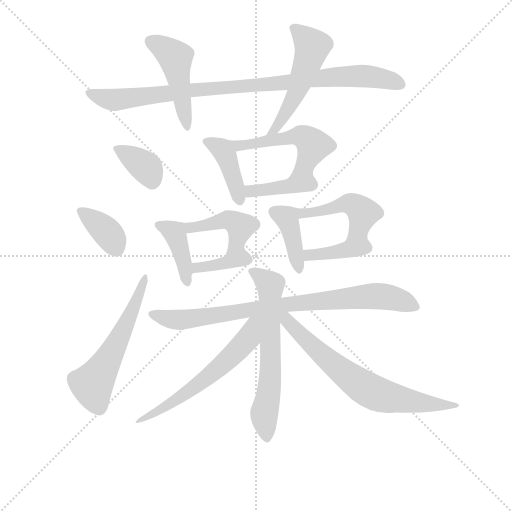
t = 0.00 s
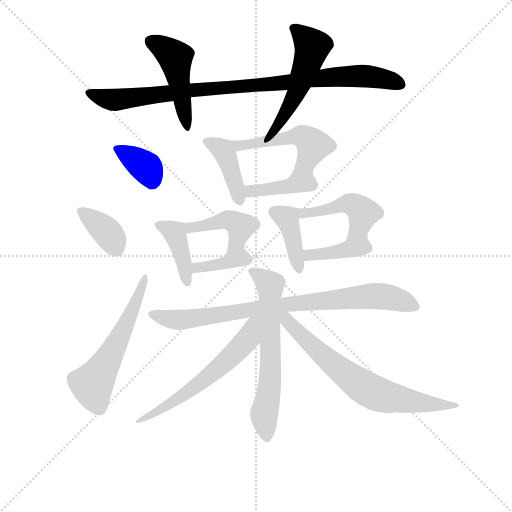
t = 2.49 s
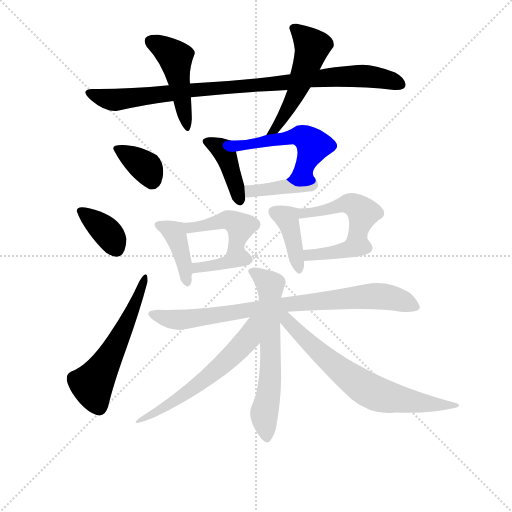
t = 4.97 s
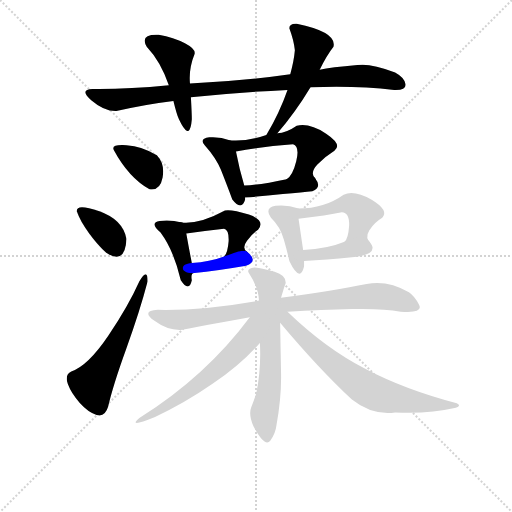
t = 7.46 s
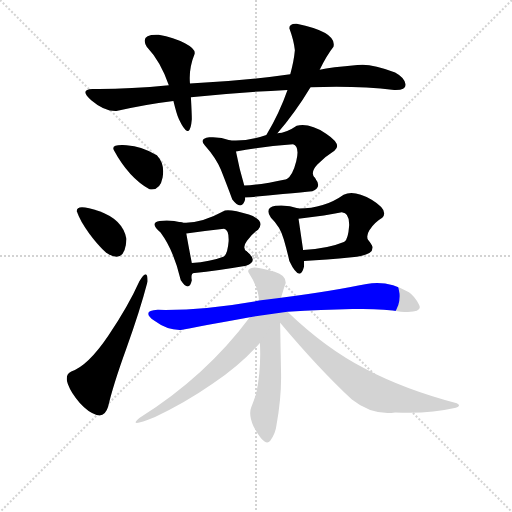
t = 9.95 s
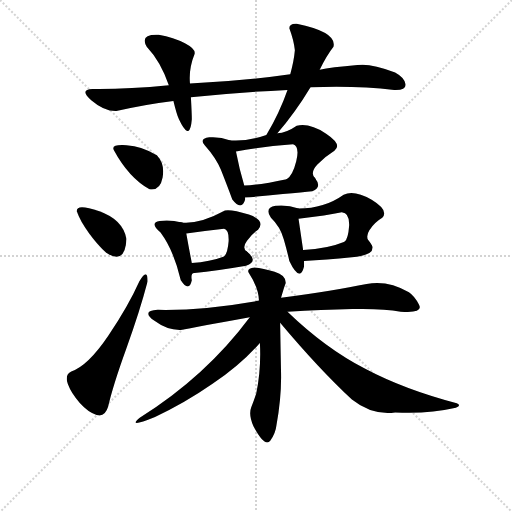
t = 12.44 s

The animated SVG that drew these frames (rendered in a browser with its animation timeline set to each time). Animation: 19 CSS @keyframes rules; one cycle of 12.44 s.

<svg version="1.1" viewBox="0 0 1024 1024" xmlns="http://www.w3.org/2000/svg">
  <g stroke="lightgray" stroke-dasharray="1,1" stroke-width="1" transform="scale(4, 4)">
    <line x1="0" y1="0" x2="256" y2="256"></line>
    <line x1="256" y1="0" x2="0" y2="256"></line>
    <line x1="128" y1="0" x2="128" y2="256"></line>
    <line x1="0" y1="128" x2="256" y2="128"></line>
  </g>
<g transform="scale(0.92, -0.92) translate(60, -900)">
   <style type="text/css">
    @keyframes keyframes0 {
      from {
       stroke: blue;
       stroke-dashoffset: 933;
       stroke-width: 128;
       }
       75% {
       animation-timing-function: step-end;
       stroke: blue;
       stroke-dashoffset: 0;
       stroke-width: 128;
       }
       to {
       stroke: black;
       stroke-width: 1024;
       }
       }
       #make-me-a-hanzi-animation-0 {
         animation: keyframes0 1.009277s both;
         animation-delay: 0.000000s;
         animation-timing-function: linear;
       }
    @keyframes keyframes1 {
      from {
       stroke: blue;
       stroke-dashoffset: 465;
       stroke-width: 128;
       }
       60% {
       animation-timing-function: step-end;
       stroke: blue;
       stroke-dashoffset: 0;
       stroke-width: 128;
       }
       to {
       stroke: black;
       stroke-width: 1024;
       }
       }
       #make-me-a-hanzi-animation-1 {
         animation: keyframes1 0.628418s both;
         animation-delay: 1.009277s;
         animation-timing-function: linear;
       }
    @keyframes keyframes2 {
      from {
       stroke: blue;
       stroke-dashoffset: 525;
       stroke-width: 128;
       }
       63% {
       animation-timing-function: step-end;
       stroke: blue;
       stroke-dashoffset: 0;
       stroke-width: 128;
       }
       to {
       stroke: black;
       stroke-width: 1024;
       }
       }
       #make-me-a-hanzi-animation-2 {
         animation: keyframes2 0.677246s both;
         animation-delay: 1.637695s;
         animation-timing-function: linear;
       }
    @keyframes keyframes3 {
      from {
       stroke: blue;
       stroke-dashoffset: 354;
       stroke-width: 128;
       }
       54% {
       animation-timing-function: step-end;
       stroke: blue;
       stroke-dashoffset: 0;
       stroke-width: 128;
       }
       to {
       stroke: black;
       stroke-width: 1024;
       }
       }
       #make-me-a-hanzi-animation-3 {
         animation: keyframes3 0.538086s both;
         animation-delay: 2.314941s;
         animation-timing-function: linear;
       }
    @keyframes keyframes4 {
      from {
       stroke: blue;
       stroke-dashoffset: 369;
       stroke-width: 128;
       }
       55% {
       animation-timing-function: step-end;
       stroke: blue;
       stroke-dashoffset: 0;
       stroke-width: 128;
       }
       to {
       stroke: black;
       stroke-width: 1024;
       }
       }
       #make-me-a-hanzi-animation-4 {
         animation: keyframes4 0.550293s both;
         animation-delay: 2.853027s;
         animation-timing-function: linear;
       }
    @keyframes keyframes5 {
      from {
       stroke: blue;
       stroke-dashoffset: 564;
       stroke-width: 128;
       }
       65% {
       animation-timing-function: step-end;
       stroke: blue;
       stroke-dashoffset: 0;
       stroke-width: 128;
       }
       to {
       stroke: black;
       stroke-width: 1024;
       }
       }
       #make-me-a-hanzi-animation-5 {
         animation: keyframes5 0.708984s both;
         animation-delay: 3.403320s;
         animation-timing-function: linear;
       }
    @keyframes keyframes6 {
      from {
       stroke: blue;
       stroke-dashoffset: 407;
       stroke-width: 128;
       }
       57% {
       animation-timing-function: step-end;
       stroke: blue;
       stroke-dashoffset: 0;
       stroke-width: 128;
       }
       to {
       stroke: black;
       stroke-width: 1024;
       }
       }
       #make-me-a-hanzi-animation-6 {
         animation: keyframes6 0.581217s both;
         animation-delay: 4.112305s;
         animation-timing-function: linear;
       }
    @keyframes keyframes7 {
      from {
       stroke: blue;
       stroke-dashoffset: 516;
       stroke-width: 128;
       }
       63% {
       animation-timing-function: step-end;
       stroke: blue;
       stroke-dashoffset: 0;
       stroke-width: 128;
       }
       to {
       stroke: black;
       stroke-width: 1024;
       }
       }
       #make-me-a-hanzi-animation-7 {
         animation: keyframes7 0.669922s both;
         animation-delay: 4.693522s;
         animation-timing-function: linear;
       }
    @keyframes keyframes8 {
      from {
       stroke: blue;
       stroke-dashoffset: 399;
       stroke-width: 128;
       }
       56% {
       animation-timing-function: step-end;
       stroke: blue;
       stroke-dashoffset: 0;
       stroke-width: 128;
       }
       to {
       stroke: black;
       stroke-width: 1024;
       }
       }
       #make-me-a-hanzi-animation-8 {
         animation: keyframes8 0.574707s both;
         animation-delay: 5.363444s;
         animation-timing-function: linear;
       }
    @keyframes keyframes9 {
      from {
       stroke: blue;
       stroke-dashoffset: 400;
       stroke-width: 128;
       }
       57% {
       animation-timing-function: step-end;
       stroke: blue;
       stroke-dashoffset: 0;
       stroke-width: 128;
       }
       to {
       stroke: black;
       stroke-width: 1024;
       }
       }
       #make-me-a-hanzi-animation-9 {
         animation: keyframes9 0.575521s both;
         animation-delay: 5.938151s;
         animation-timing-function: linear;
       }
    @keyframes keyframes10 {
      from {
       stroke: blue;
       stroke-dashoffset: 446;
       stroke-width: 128;
       }
       59% {
       animation-timing-function: step-end;
       stroke: blue;
       stroke-dashoffset: 0;
       stroke-width: 128;
       }
       to {
       stroke: black;
       stroke-width: 1024;
       }
       }
       #make-me-a-hanzi-animation-10 {
         animation: keyframes10 0.612956s both;
         animation-delay: 6.513672s;
         animation-timing-function: linear;
       }
    @keyframes keyframes11 {
      from {
       stroke: blue;
       stroke-dashoffset: 370;
       stroke-width: 128;
       }
       55% {
       animation-timing-function: step-end;
       stroke: blue;
       stroke-dashoffset: 0;
       stroke-width: 128;
       }
       to {
       stroke: black;
       stroke-width: 1024;
       }
       }
       #make-me-a-hanzi-animation-11 {
         animation: keyframes11 0.551107s both;
         animation-delay: 7.126628s;
         animation-timing-function: linear;
       }
    @keyframes keyframes12 {
      from {
       stroke: blue;
       stroke-dashoffset: 398;
       stroke-width: 128;
       }
       56% {
       animation-timing-function: step-end;
       stroke: blue;
       stroke-dashoffset: 0;
       stroke-width: 128;
       }
       to {
       stroke: black;
       stroke-width: 1024;
       }
       }
       #make-me-a-hanzi-animation-12 {
         animation: keyframes12 0.573893s both;
         animation-delay: 7.677734s;
         animation-timing-function: linear;
       }
    @keyframes keyframes13 {
      from {
       stroke: blue;
       stroke-dashoffset: 476;
       stroke-width: 128;
       }
       61% {
       animation-timing-function: step-end;
       stroke: blue;
       stroke-dashoffset: 0;
       stroke-width: 128;
       }
       to {
       stroke: black;
       stroke-width: 1024;
       }
       }
       #make-me-a-hanzi-animation-13 {
         animation: keyframes13 0.637370s both;
         animation-delay: 8.251628s;
         animation-timing-function: linear;
       }
    @keyframes keyframes14 {
      from {
       stroke: blue;
       stroke-dashoffset: 392;
       stroke-width: 128;
       }
       56% {
       animation-timing-function: step-end;
       stroke: blue;
       stroke-dashoffset: 0;
       stroke-width: 128;
       }
       to {
       stroke: black;
       stroke-width: 1024;
       }
       }
       #make-me-a-hanzi-animation-14 {
         animation: keyframes14 0.569010s both;
         animation-delay: 8.888997s;
         animation-timing-function: linear;
       }
    @keyframes keyframes15 {
      from {
       stroke: blue;
       stroke-dashoffset: 832;
       stroke-width: 128;
       }
       73% {
       animation-timing-function: step-end;
       stroke: blue;
       stroke-dashoffset: 0;
       stroke-width: 128;
       }
       to {
       stroke: black;
       stroke-width: 1024;
       }
       }
       #make-me-a-hanzi-animation-15 {
         animation: keyframes15 0.927083s both;
         animation-delay: 9.458008s;
         animation-timing-function: linear;
       }
    @keyframes keyframes16 {
      from {
       stroke: blue;
       stroke-dashoffset: 638;
       stroke-width: 128;
       }
       67% {
       animation-timing-function: step-end;
       stroke: blue;
       stroke-dashoffset: 0;
       stroke-width: 128;
       }
       to {
       stroke: black;
       stroke-width: 1024;
       }
       }
       #make-me-a-hanzi-animation-16 {
         animation: keyframes16 0.769206s both;
         animation-delay: 10.385091s;
         animation-timing-function: linear;
       }
    @keyframes keyframes17 {
      from {
       stroke: blue;
       stroke-dashoffset: 271;
       stroke-width: 128;
       }
       47% {
       animation-timing-function: step-end;
       stroke: blue;
       stroke-dashoffset: 0;
       stroke-width: 128;
       }
       to {
       stroke: black;
       stroke-width: 1024;
       }
       }
       #make-me-a-hanzi-animation-17 {
         animation: keyframes17 0.470540s both;
         animation-delay: 11.154297s;
         animation-timing-function: linear;
       }
    @keyframes keyframes18 {
      from {
       stroke: blue;
       stroke-dashoffset: 688;
       stroke-width: 128;
       }
       69% {
       animation-timing-function: step-end;
       stroke: blue;
       stroke-dashoffset: 0;
       stroke-width: 128;
       }
       to {
       stroke: black;
       stroke-width: 1024;
       }
       }
       #make-me-a-hanzi-animation-18 {
         animation: keyframes18 0.809896s both;
         animation-delay: 11.624837s;
         animation-timing-function: linear;
       }
</style>
<path d="M 615.0 710.5 Q 716.0 714.5 797.0 704.5 Q 824.0 703.5 821.5 717.5 Q 819.0 731.5 799.0 742.5 Q 744.0 763.5 717.0 758.5 Q 659.0 753.5 635.0 748.5 L 571.0 738.5 Q 466.0 723.5 353.0 718.5 L 307.0 714.5 Q 213.0 705.5 141.0 706.5 Q 111.0 705.5 139.0 681.5 Q 167.0 657.5 193.0 658.5 Q 252.0 672.5 317.0 680.5 L 355.0 688.5 Q 461.0 699.5 565.0 704.5 L 615.0 710.5 Z" fill="lightgray"></path> 
<path d="M 353.0 718.5 Q 350.0 750.5 363.0 782.5 Q 366.0 793.5 342.0 806.0 Q 318.0 818.5 285.0 824.5 Q 243.0 826.5 259.0 798.5 Q 290.0 765.5 307.0 714.5 L 317.0 680.5 Q 324.0 651.5 329.0 640.5 Q 353.0 589.5 357.0 640.5 Q 357.0 653.5 355.0 688.5 L 353.0 718.5 Z" fill="lightgray"></path> 
<path d="M 543.0 610.5 Q 582.0 655.5 615.0 710.5 L 635.0 748.5 Q 650.0 779.5 665.0 798.5 Q 673.0 830.5 585.0 848.5 Q 569.0 849.5 569.0 838.5 Q 579.0 811.5 581.0 790.5 Q 579.0 767.5 571.0 738.5 L 565.0 704.5 Q 548.0 655.5 519.0 606.5 C 504.0 580.5 524.0 587.5 543.0 610.5 Z" fill="lightgray"></path> 
<path d="M 265.0 488.5 Q 288.0 484.5 293.5 514.0 Q 299.0 543.5 281.0 562.5 Q 249.0 582.5 215.0 584.5 Q 181.0 586.5 187.0 574.5 Q 220.0 513.5 265.0 488.5 Z" fill="lightgray"></path> 
<path d="M 171.0 350.5 Q 212.0 323.5 215.0 380.5 Q 207.0 422.5 156.0 440.5 Q 105.0 458.5 107.0 440.5 Q 114.0 419.5 133.5 393.0 Q 153.0 366.5 171.0 350.5 Z" fill="lightgray"></path> 
<path d="M 175.0 15.5 Q 185.0 60.5 214.5 142.0 Q 244.0 223.5 261.0 288.5 Q 261.0 319.5 243.0 288.5 Q 219.0 234.5 175.0 169.5 Q 131.0 104.5 95.0 92.5 Q 80.0 85.5 87.5 65.0 Q 95.0 44.5 113.5 24.0 Q 132.0 3.5 150.0 -2.0 Q 168.0 -7.5 175.0 15.5 Z" fill="lightgray"></path> 
<path d="M 441.0 594.5 Q 417.0 603.5 395.0 601.5 Q 372.0 598.5 385.0 584.5 Q 410.0 556.5 420.0 531.5 Q 430.0 506.5 445.0 466.5 Q 465.0 440.5 473.0 466.5 L 473.0 470.5 L 471.0 496.5 Q 460.0 533.5 453.0 570.5 C 449.0 591.5 449.0 591.5 441.0 594.5 Z" fill="lightgray"></path> 
<path d="M 519.0 606.5 Q 483.0 594.5 453.0 594.5 L 441.0 594.5 C 411.0 594.5 424.0 564.5 453.0 570.5 Q 510.0 581.5 577.0 586.5 Q 592.0 581.5 584.0 549.5 Q 576.0 517.5 563.0 510.5 C 540.0 490.5 640.0 486.5 625.0 512.5 Q 613.0 524.5 630.0 542.5 Q 646.0 559.5 667.0 572.5 Q 685.0 585.5 649.0 609.5 Q 612.0 633.5 585.0 626.5 Q 562.0 610.5 543.0 610.5 L 519.0 606.5 Z" fill="lightgray"></path> 
<path d="M 473.0 470.5 Q 510.0 473.5 555.0 478.5 Q 599.0 482.5 619.0 484.5 Q 641.0 492.5 625.0 512.5 C 618.0 522.5 592.0 516.5 563.0 510.5 Q 508.0 498.5 471.0 496.5 C 441.0 494.5 443.0 468.5 473.0 470.5 Z" fill="lightgray"></path> 
<path d="M 335.0 416.5 Q 310.0 422.5 287.0 419.5 Q 264.0 415.5 289.0 394.5 Q 318.0 355.5 333.0 290.5 Q 351.0 263.5 357.0 290.5 Q 354.0 307.5 363.0 306.5 C 365.0 307.5 361.0 305.5 357.0 328.5 Q 351.0 358.5 345.0 392.5 C 341.0 415.5 341.0 415.5 335.0 416.5 Z" fill="lightgray"></path> 
<path d="M 477.0 352.5 Q 465.0 360.5 477.0 376.5 Q 488.0 392.5 501.0 400.5 Q 518.0 420.5 481.0 433.5 Q 443.0 445.5 429.0 442.5 Q 374.0 412.5 335.0 416.5 C 305.0 418.5 315.0 388.5 345.0 392.5 Q 383.0 397.5 427.0 402.5 Q 438.0 400.5 437.0 375.5 Q 435.0 349.5 427.0 342.5 C 410.0 318.5 498.0 330.5 477.0 352.5 Z" fill="lightgray"></path> 
<path d="M 363.0 306.5 Q 411.0 311.5 475.0 322.5 Q 503.0 332.5 477.0 352.5 C 470.0 358.5 455.0 352.5 427.0 342.5 Q 396.0 330.5 357.0 328.5 C 327.0 326.5 333.0 303.5 363.0 306.5 Z" fill="lightgray"></path> 
<path d="M 589.0 446.5 Q 564.0 455.5 539.0 452.5 Q 514.0 448.5 529.0 426.5 Q 549.0 407.5 557.0 379.5 Q 565.0 351.5 569.0 332.5 Q 592.0 284.5 601.0 320.5 Q 601.0 329.5 601.0 332.5 L 599.0 356.5 Q 594.0 390.5 589.0 424.5 C 586.0 447.5 592.0 445.5 589.0 446.5 Z" fill="lightgray"></path> 
<path d="M 747.0 368.5 Q 732.0 382.5 743.0 399.5 Q 754.0 416.5 771.0 426.5 Q 786.0 442.5 748.0 465.5 Q 710.0 487.5 687.0 476.5 Q 645.0 446.5 589.0 446.5 C 559.0 445.5 559.0 421.5 589.0 424.5 Q 652.0 431.5 683.0 438.5 Q 700.0 437.5 699.0 409.5 Q 697.0 381.5 689.0 374.5 C 672.0 349.5 766.0 345.5 747.0 368.5 Z" fill="lightgray"></path> 
<path d="M 601.0 332.5 Q 649.0 334.5 705.0 340.5 Q 761.0 346.5 747.0 368.5 C 735.0 392.5 717.0 385.5 689.0 374.5 Q 653.0 359.5 599.0 356.5 C 569.0 354.5 571.0 331.5 601.0 332.5 Z" fill="lightgray"></path> 
<path d="M 503.0 246.5 Q 381.0 224.5 283.0 226.5 Q 246.0 224.5 275.0 203.0 Q 304.0 181.5 333.0 182.5 Q 377.0 190.5 405.0 196.0 Q 433.0 201.5 483.0 210.5 L 565.0 222.5 Q 640.0 226.5 706.0 228.0 Q 772.0 229.5 811.0 222.5 Q 861.0 218.5 851.0 237.5 Q 841.0 256.5 829.0 264.5 Q 783.0 291.5 737.0 282.5 Q 668.0 268.5 551.0 252.5 L 503.0 246.5 Z" fill="lightgray"></path> 
<path d="M 481.0 306.5 Q 502.0 274.5 503.0 246.5 L 505.0 154.5 Q 508.0 96.5 497.0 44.5 Q 492.0 29.5 486.0 14.0 Q 480.0 -1.5 491.0 -26.5 Q 516.0 -73.5 527.5 -58.0 Q 539.0 -42.5 541.0 -24.5 Q 552.0 36.5 551.0 88.0 Q 550.0 139.5 549.0 198.5 L 551.0 252.5 Q 557.0 274.5 561.0 284.5 Q 562.0 301.5 537.0 309.0 Q 512.0 316.5 493.0 318.5 Q 475.0 316.5 481.0 306.5 Z" fill="lightgray"></path> 
<path d="M 483.0 210.5 Q 387.0 81.5 243.0 -8.5 Q 216.0 -31.5 277.0 -6.5 Q 340.0 22.5 402.0 65.5 Q 464.0 107.5 505.0 154.5 C 560.0 216.5 501.0 234.5 483.0 210.5 Z" fill="lightgray"></path> 
<path d="M 549.0 198.5 Q 633.0 98.5 705.0 31.5 Q 749.0 -3.5 799.0 3.5 Q 869.0 -0.5 931.0 13.5 Q 944.0 18.5 933.0 23.5 Q 819.0 53.5 734.0 98.5 Q 648.0 142.5 565.0 222.5 C 543.0 243.5 529.0 221.5 549.0 198.5 Z" fill="lightgray"></path> 
      <clipPath id="make-me-a-hanzi-clip-0">
      <path d="M 615.0 710.5 Q 716.0 714.5 797.0 704.5 Q 824.0 703.5 821.5 717.5 Q 819.0 731.5 799.0 742.5 Q 744.0 763.5 717.0 758.5 Q 659.0 753.5 635.0 748.5 L 571.0 738.5 Q 466.0 723.5 353.0 718.5 L 307.0 714.5 Q 213.0 705.5 141.0 706.5 Q 111.0 705.5 139.0 681.5 Q 167.0 657.5 193.0 658.5 Q 252.0 672.5 317.0 680.5 L 355.0 688.5 Q 461.0 699.5 565.0 704.5 L 615.0 710.5 Z" fill="lightgray"></path>
      </clipPath>
      <path clip-path="url(#make-me-a-hanzi-clip-0)" d="M 137.0 694.5 L 195.0 682.5 L 345.0 702.5 L 710.0 735.5 L 784.0 727.5 L 808.0 717.5 " fill="none" id="make-me-a-hanzi-animation-0" stroke-dasharray="805 1610" stroke-linecap="round"></path>

      <clipPath id="make-me-a-hanzi-clip-1">
      <path d="M 353.0 718.5 Q 350.0 750.5 363.0 782.5 Q 366.0 793.5 342.0 806.0 Q 318.0 818.5 285.0 824.5 Q 243.0 826.5 259.0 798.5 Q 290.0 765.5 307.0 714.5 L 317.0 680.5 Q 324.0 651.5 329.0 640.5 Q 353.0 589.5 357.0 640.5 Q 357.0 653.5 355.0 688.5 L 353.0 718.5 Z" fill="lightgray"></path>
      </clipPath>
      <path clip-path="url(#make-me-a-hanzi-clip-1)" d="M 268.0 809.5 L 301.0 792.5 L 322.0 772.5 L 343.0 631.5 " fill="none" id="make-me-a-hanzi-animation-1" stroke-dasharray="337 674" stroke-linecap="round"></path>

      <clipPath id="make-me-a-hanzi-clip-2">
      <path d="M 543.0 610.5 Q 582.0 655.5 615.0 710.5 L 635.0 748.5 Q 650.0 779.5 665.0 798.5 Q 673.0 830.5 585.0 848.5 Q 569.0 849.5 569.0 838.5 Q 579.0 811.5 581.0 790.5 Q 579.0 767.5 571.0 738.5 L 565.0 704.5 Q 548.0 655.5 519.0 606.5 C 504.0 580.5 524.0 587.5 543.0 610.5 Z" fill="lightgray"></path>
      </clipPath>
      <path clip-path="url(#make-me-a-hanzi-clip-2)" d="M 581.0 837.5 L 595.0 829.5 L 619.0 799.5 L 616.0 786.5 L 572.0 673.5 L 536.0 616.5 L 524.0 612.5 " fill="none" id="make-me-a-hanzi-animation-2" stroke-dasharray="397 794" stroke-linecap="round"></path>

      <clipPath id="make-me-a-hanzi-clip-3">
      <path d="M 265.0 488.5 Q 288.0 484.5 293.5 514.0 Q 299.0 543.5 281.0 562.5 Q 249.0 582.5 215.0 584.5 Q 181.0 586.5 187.0 574.5 Q 220.0 513.5 265.0 488.5 Z" fill="lightgray"></path>
      </clipPath>
      <path clip-path="url(#make-me-a-hanzi-clip-3)" d="M 201.0 572.5 L 259.0 534.5 L 270.0 508.5 " fill="none" id="make-me-a-hanzi-animation-3" stroke-dasharray="226 452" stroke-linecap="round"></path>

      <clipPath id="make-me-a-hanzi-clip-4">
      <path d="M 171.0 350.5 Q 212.0 323.5 215.0 380.5 Q 207.0 422.5 156.0 440.5 Q 105.0 458.5 107.0 440.5 Q 114.0 419.5 133.5 393.0 Q 153.0 366.5 171.0 350.5 Z" fill="lightgray"></path>
      </clipPath>
      <path clip-path="url(#make-me-a-hanzi-clip-4)" d="M 116.0 441.5 L 176.0 391.5 L 193.0 360.5 " fill="none" id="make-me-a-hanzi-animation-4" stroke-dasharray="241 482" stroke-linecap="round"></path>

      <clipPath id="make-me-a-hanzi-clip-5">
      <path d="M 175.0 15.5 Q 185.0 60.5 214.5 142.0 Q 244.0 223.5 261.0 288.5 Q 261.0 319.5 243.0 288.5 Q 219.0 234.5 175.0 169.5 Q 131.0 104.5 95.0 92.5 Q 80.0 85.5 87.5 65.0 Q 95.0 44.5 113.5 24.0 Q 132.0 3.5 150.0 -2.0 Q 168.0 -7.5 175.0 15.5 Z" fill="lightgray"></path>
      </clipPath>
      <path clip-path="url(#make-me-a-hanzi-clip-5)" d="M 156.0 16.5 L 140.0 64.5 L 204.0 172.5 L 237.0 244.5 L 252.0 294.5 " fill="none" id="make-me-a-hanzi-animation-5" stroke-dasharray="436 872" stroke-linecap="round"></path>

      <clipPath id="make-me-a-hanzi-clip-6">
      <path d="M 441.0 594.5 Q 417.0 603.5 395.0 601.5 Q 372.0 598.5 385.0 584.5 Q 410.0 556.5 420.0 531.5 Q 430.0 506.5 445.0 466.5 Q 465.0 440.5 473.0 466.5 L 473.0 470.5 L 471.0 496.5 Q 460.0 533.5 453.0 570.5 C 449.0 591.5 449.0 591.5 441.0 594.5 Z" fill="lightgray"></path>
      </clipPath>
      <path clip-path="url(#make-me-a-hanzi-clip-6)" d="M 390.0 592.5 L 415.0 581.5 L 429.0 566.5 L 459.0 467.5 " fill="none" id="make-me-a-hanzi-animation-6" stroke-dasharray="279 558" stroke-linecap="round"></path>

      <clipPath id="make-me-a-hanzi-clip-7">
      <path d="M 519.0 606.5 Q 483.0 594.5 453.0 594.5 L 441.0 594.5 C 411.0 594.5 424.0 564.5 453.0 570.5 Q 510.0 581.5 577.0 586.5 Q 592.0 581.5 584.0 549.5 Q 576.0 517.5 563.0 510.5 C 540.0 490.5 640.0 486.5 625.0 512.5 Q 613.0 524.5 630.0 542.5 Q 646.0 559.5 667.0 572.5 Q 685.0 585.5 649.0 609.5 Q 612.0 633.5 585.0 626.5 Q 562.0 610.5 543.0 610.5 L 519.0 606.5 Z" fill="lightgray"></path>
      </clipPath>
      <path clip-path="url(#make-me-a-hanzi-clip-7)" d="M 447.0 590.5 L 473.0 584.5 L 588.0 605.5 L 607.0 598.5 L 620.0 580.5 L 600.0 534.5 L 617.0 517.5 " fill="none" id="make-me-a-hanzi-animation-7" stroke-dasharray="388 776" stroke-linecap="round"></path>

      <clipPath id="make-me-a-hanzi-clip-8">
      <path d="M 473.0 470.5 Q 510.0 473.5 555.0 478.5 Q 599.0 482.5 619.0 484.5 Q 641.0 492.5 625.0 512.5 C 618.0 522.5 592.0 516.5 563.0 510.5 Q 508.0 498.5 471.0 496.5 C 441.0 494.5 443.0 468.5 473.0 470.5 Z" fill="lightgray"></path>
      </clipPath>
      <path clip-path="url(#make-me-a-hanzi-clip-8)" d="M 479.0 477.5 L 485.0 484.5 L 618.0 499.5 " fill="none" id="make-me-a-hanzi-animation-8" stroke-dasharray="271 542" stroke-linecap="round"></path>

      <clipPath id="make-me-a-hanzi-clip-9">
      <path d="M 335.0 416.5 Q 310.0 422.5 287.0 419.5 Q 264.0 415.5 289.0 394.5 Q 318.0 355.5 333.0 290.5 Q 351.0 263.5 357.0 290.5 Q 354.0 307.5 363.0 306.5 C 365.0 307.5 361.0 305.5 357.0 328.5 Q 351.0 358.5 345.0 392.5 C 341.0 415.5 341.0 415.5 335.0 416.5 Z" fill="lightgray"></path>
      </clipPath>
      <path clip-path="url(#make-me-a-hanzi-clip-9)" d="M 287.0 406.5 L 305.0 403.5 L 321.0 389.5 L 344.0 313.5 L 345.0 288.5 " fill="none" id="make-me-a-hanzi-animation-9" stroke-dasharray="272 544" stroke-linecap="round"></path>

      <clipPath id="make-me-a-hanzi-clip-10">
      <path d="M 477.0 352.5 Q 465.0 360.5 477.0 376.5 Q 488.0 392.5 501.0 400.5 Q 518.0 420.5 481.0 433.5 Q 443.0 445.5 429.0 442.5 Q 374.0 412.5 335.0 416.5 C 305.0 418.5 315.0 388.5 345.0 392.5 Q 383.0 397.5 427.0 402.5 Q 438.0 400.5 437.0 375.5 Q 435.0 349.5 427.0 342.5 C 410.0 318.5 498.0 330.5 477.0 352.5 Z" fill="lightgray"></path>
      </clipPath>
      <path clip-path="url(#make-me-a-hanzi-clip-10)" d="M 341.0 411.5 L 363.0 405.5 L 440.0 420.5 L 463.0 407.5 L 453.0 366.5 L 470.0 355.5 " fill="none" id="make-me-a-hanzi-animation-10" stroke-dasharray="318 636" stroke-linecap="round"></path>

      <clipPath id="make-me-a-hanzi-clip-11">
      <path d="M 363.0 306.5 Q 411.0 311.5 475.0 322.5 Q 503.0 332.5 477.0 352.5 C 470.0 358.5 455.0 352.5 427.0 342.5 Q 396.0 330.5 357.0 328.5 C 327.0 326.5 333.0 303.5 363.0 306.5 Z" fill="lightgray"></path>
      </clipPath>
      <path clip-path="url(#make-me-a-hanzi-clip-11)" d="M 365.0 324.5 L 371.0 318.5 L 393.0 320.5 L 475.0 337.5 " fill="none" id="make-me-a-hanzi-animation-11" stroke-dasharray="242 484" stroke-linecap="round"></path>

      <clipPath id="make-me-a-hanzi-clip-12">
      <path d="M 589.0 446.5 Q 564.0 455.5 539.0 452.5 Q 514.0 448.5 529.0 426.5 Q 549.0 407.5 557.0 379.5 Q 565.0 351.5 569.0 332.5 Q 592.0 284.5 601.0 320.5 Q 601.0 329.5 601.0 332.5 L 599.0 356.5 Q 594.0 390.5 589.0 424.5 C 586.0 447.5 592.0 445.5 589.0 446.5 Z" fill="lightgray"></path>
      </clipPath>
      <path clip-path="url(#make-me-a-hanzi-clip-12)" d="M 537.0 438.5 L 557.0 430.5 L 568.0 414.5 L 591.0 316.5 " fill="none" id="make-me-a-hanzi-animation-12" stroke-dasharray="270 540" stroke-linecap="round"></path>

      <clipPath id="make-me-a-hanzi-clip-13">
      <path d="M 747.0 368.5 Q 732.0 382.5 743.0 399.5 Q 754.0 416.5 771.0 426.5 Q 786.0 442.5 748.0 465.5 Q 710.0 487.5 687.0 476.5 Q 645.0 446.5 589.0 446.5 C 559.0 445.5 559.0 421.5 589.0 424.5 Q 652.0 431.5 683.0 438.5 Q 700.0 437.5 699.0 409.5 Q 697.0 381.5 689.0 374.5 C 672.0 349.5 766.0 345.5 747.0 368.5 Z" fill="lightgray"></path>
      </clipPath>
      <path clip-path="url(#make-me-a-hanzi-clip-13)" d="M 597.0 441.5 L 601.0 435.5 L 617.0 436.5 L 691.0 456.5 L 714.0 451.5 L 730.0 436.5 L 719.0 393.5 L 696.0 374.5 " fill="none" id="make-me-a-hanzi-animation-13" stroke-dasharray="348 696" stroke-linecap="round"></path>

      <clipPath id="make-me-a-hanzi-clip-14">
      <path d="M 601.0 332.5 Q 649.0 334.5 705.0 340.5 Q 761.0 346.5 747.0 368.5 C 735.0 392.5 717.0 385.5 689.0 374.5 Q 653.0 359.5 599.0 356.5 C 569.0 354.5 571.0 331.5 601.0 332.5 Z" fill="lightgray"></path>
      </clipPath>
      <path clip-path="url(#make-me-a-hanzi-clip-14)" d="M 608.0 339.5 L 613.0 345.5 L 732.0 356.5 L 739.0 361.5 " fill="none" id="make-me-a-hanzi-animation-14" stroke-dasharray="264 528" stroke-linecap="round"></path>

      <clipPath id="make-me-a-hanzi-clip-15">
      <path d="M 503.0 246.5 Q 381.0 224.5 283.0 226.5 Q 246.0 224.5 275.0 203.0 Q 304.0 181.5 333.0 182.5 Q 377.0 190.5 405.0 196.0 Q 433.0 201.5 483.0 210.5 L 565.0 222.5 Q 640.0 226.5 706.0 228.0 Q 772.0 229.5 811.0 222.5 Q 861.0 218.5 851.0 237.5 Q 841.0 256.5 829.0 264.5 Q 783.0 291.5 737.0 282.5 Q 668.0 268.5 551.0 252.5 L 503.0 246.5 Z" fill="lightgray"></path>
      </clipPath>
      <path clip-path="url(#make-me-a-hanzi-clip-15)" d="M 275.0 216.5 L 338.0 204.5 L 563.0 239.5 L 748.0 256.5 L 796.0 251.5 L 842.0 232.5 " fill="none" id="make-me-a-hanzi-animation-15" stroke-dasharray="704 1408" stroke-linecap="round"></path>

      <clipPath id="make-me-a-hanzi-clip-16">
      <path d="M 481.0 306.5 Q 502.0 274.5 503.0 246.5 L 505.0 154.5 Q 508.0 96.5 497.0 44.5 Q 492.0 29.5 486.0 14.0 Q 480.0 -1.5 491.0 -26.5 Q 516.0 -73.5 527.5 -58.0 Q 539.0 -42.5 541.0 -24.5 Q 552.0 36.5 551.0 88.0 Q 550.0 139.5 549.0 198.5 L 551.0 252.5 Q 557.0 274.5 561.0 284.5 Q 562.0 301.5 537.0 309.0 Q 512.0 316.5 493.0 318.5 Q 475.0 316.5 481.0 306.5 Z" fill="lightgray"></path>
      </clipPath>
      <path clip-path="url(#make-me-a-hanzi-clip-16)" d="M 489.0 310.5 L 522.0 286.5 L 528.0 266.5 L 527.0 68.5 L 514.0 -0.5 L 520.0 -52.5 " fill="none" id="make-me-a-hanzi-animation-16" stroke-dasharray="510 1020" stroke-linecap="round"></path>

      <clipPath id="make-me-a-hanzi-clip-17">
      <path d="M 483.0 210.5 Q 387.0 81.5 243.0 -8.5 Q 216.0 -31.5 277.0 -6.5 Q 340.0 22.5 402.0 65.5 Q 464.0 107.5 505.0 154.5 C 560.0 216.5 501.0 234.5 483.0 210.5 Z" fill="lightgray"></path>
      </clipPath>
      <path clip-path="url(#make-me-a-hanzi-clip-17)" d="M 254.0 -10.5 L 240.0 -14.5 " fill="none" id="make-me-a-hanzi-animation-17" stroke-dasharray="143 286" stroke-linecap="round"></path>

      <clipPath id="make-me-a-hanzi-clip-18">
      <path d="M 549.0 198.5 Q 633.0 98.5 705.0 31.5 Q 749.0 -3.5 799.0 3.5 Q 869.0 -0.5 931.0 13.5 Q 944.0 18.5 933.0 23.5 Q 819.0 53.5 734.0 98.5 Q 648.0 142.5 565.0 222.5 C 543.0 243.5 529.0 221.5 549.0 198.5 Z" fill="lightgray"></path>
      </clipPath>
      <path clip-path="url(#make-me-a-hanzi-clip-18)" d="M 558.0 214.5 L 565.0 200.5 L 635.0 132.5 L 743.0 50.5 L 770.0 39.5 L 851.0 24.5 L 923.0 20.5 " fill="none" id="make-me-a-hanzi-animation-18" stroke-dasharray="560 1120" stroke-linecap="round"></path>

</g>
</svg>
